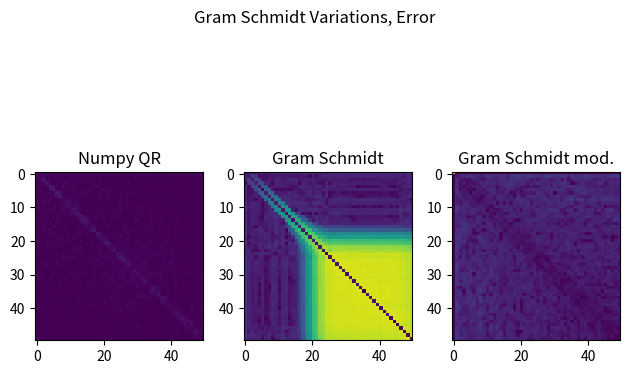

This figure's Python source:
import numpy as np
import matplotlib.pyplot as plt
import scipy

def gram_schmidt(A: np.ndarray):
    """ Regular Gram-Schmidt, assumes lin. indep. columns in A """
    m, n = A.shape
    Q, R = np.zeros((m, n)), np.zeros((m, n))
    
    for j in range(0, n):
        Q[:, j] = A[:, j]
        for i in range(0, j):
            proj = np.dot(A[:, j], Q[:, i])
            R[i, j] = proj
            Q[:, j] = Q[:, j] - proj * Q[:, i]
        Q[:, j] = Q[:, j] / np.linalg.norm(Q[:, j], 2)
    
    return Q, R


def gram_schmidt_mod(A: np.ndarray):
    """ Gram-Schmidt in place, assumes lin. indep. columnes in A  """
    m, n = A.shape
    Q, R = np.zeros((m, n)), np.zeros((m, n))
    
    for i in range(1, n):
        norm = np.linalg.norm(A[:, i])
        Q[:, i] = A[:, i] / norm
        
        for j in range(i+1, n):
            proj = np.dot(A[:, j], Q[:, i])
            A[:, j] = A[:, j] - proj * Q[:, i]
            R[i, j] = proj
        
        R[i, i] = np.dot( Q[:, i], A[:, i] )
    
    return Q, R

# Parameters to set

m, n = 50, 50

A = np.zeros((m, n))    # Matrix to use
for i in range(m):
    for j in range(n):
        A[i, j] = 1 + min(i, j)

# Experiment Runner

print("Matrix Condition:\t", np.linalg.cond(A))

q1, r1 = np.linalg.qr(A)
q2, r2 = gram_schmidt(A)
q3, r3 = gram_schmidt_mod(A)

# Plotting

fig, axs = plt.subplots(1, 3)

fig.suptitle("Gram Schmidt Variations, Error")

axs[0].set_title("Numpy QR")
axs[0].imshow( 
    np.log10( 
        np.abs( 
            np.dot(q1.T, q1) - np.eye(n) 
        )
    + 1e-16),
    vmin= -16, vmax = 1, interpolation="nearest"
)

axs[1].set_title("Gram Schmidt")
axs[1].imshow( 
    np.log10( 
        np.abs( 
            np.dot(q2.T, q2) - np.eye(n) 
        )
    + 1e-16),
    vmin= -16, vmax = 1, interpolation="nearest"
)

axs[2].set_title("Gram Schmidt mod.")
axs[2].imshow( 
    np.log10( 
        np.abs( 
            np.dot(q3.T, q3) - np.eye(n) 
        )
    + 1e-16),
    vmin= -16, vmax = 1, interpolation="nearest"
)

fig.tight_layout()

plt.show()